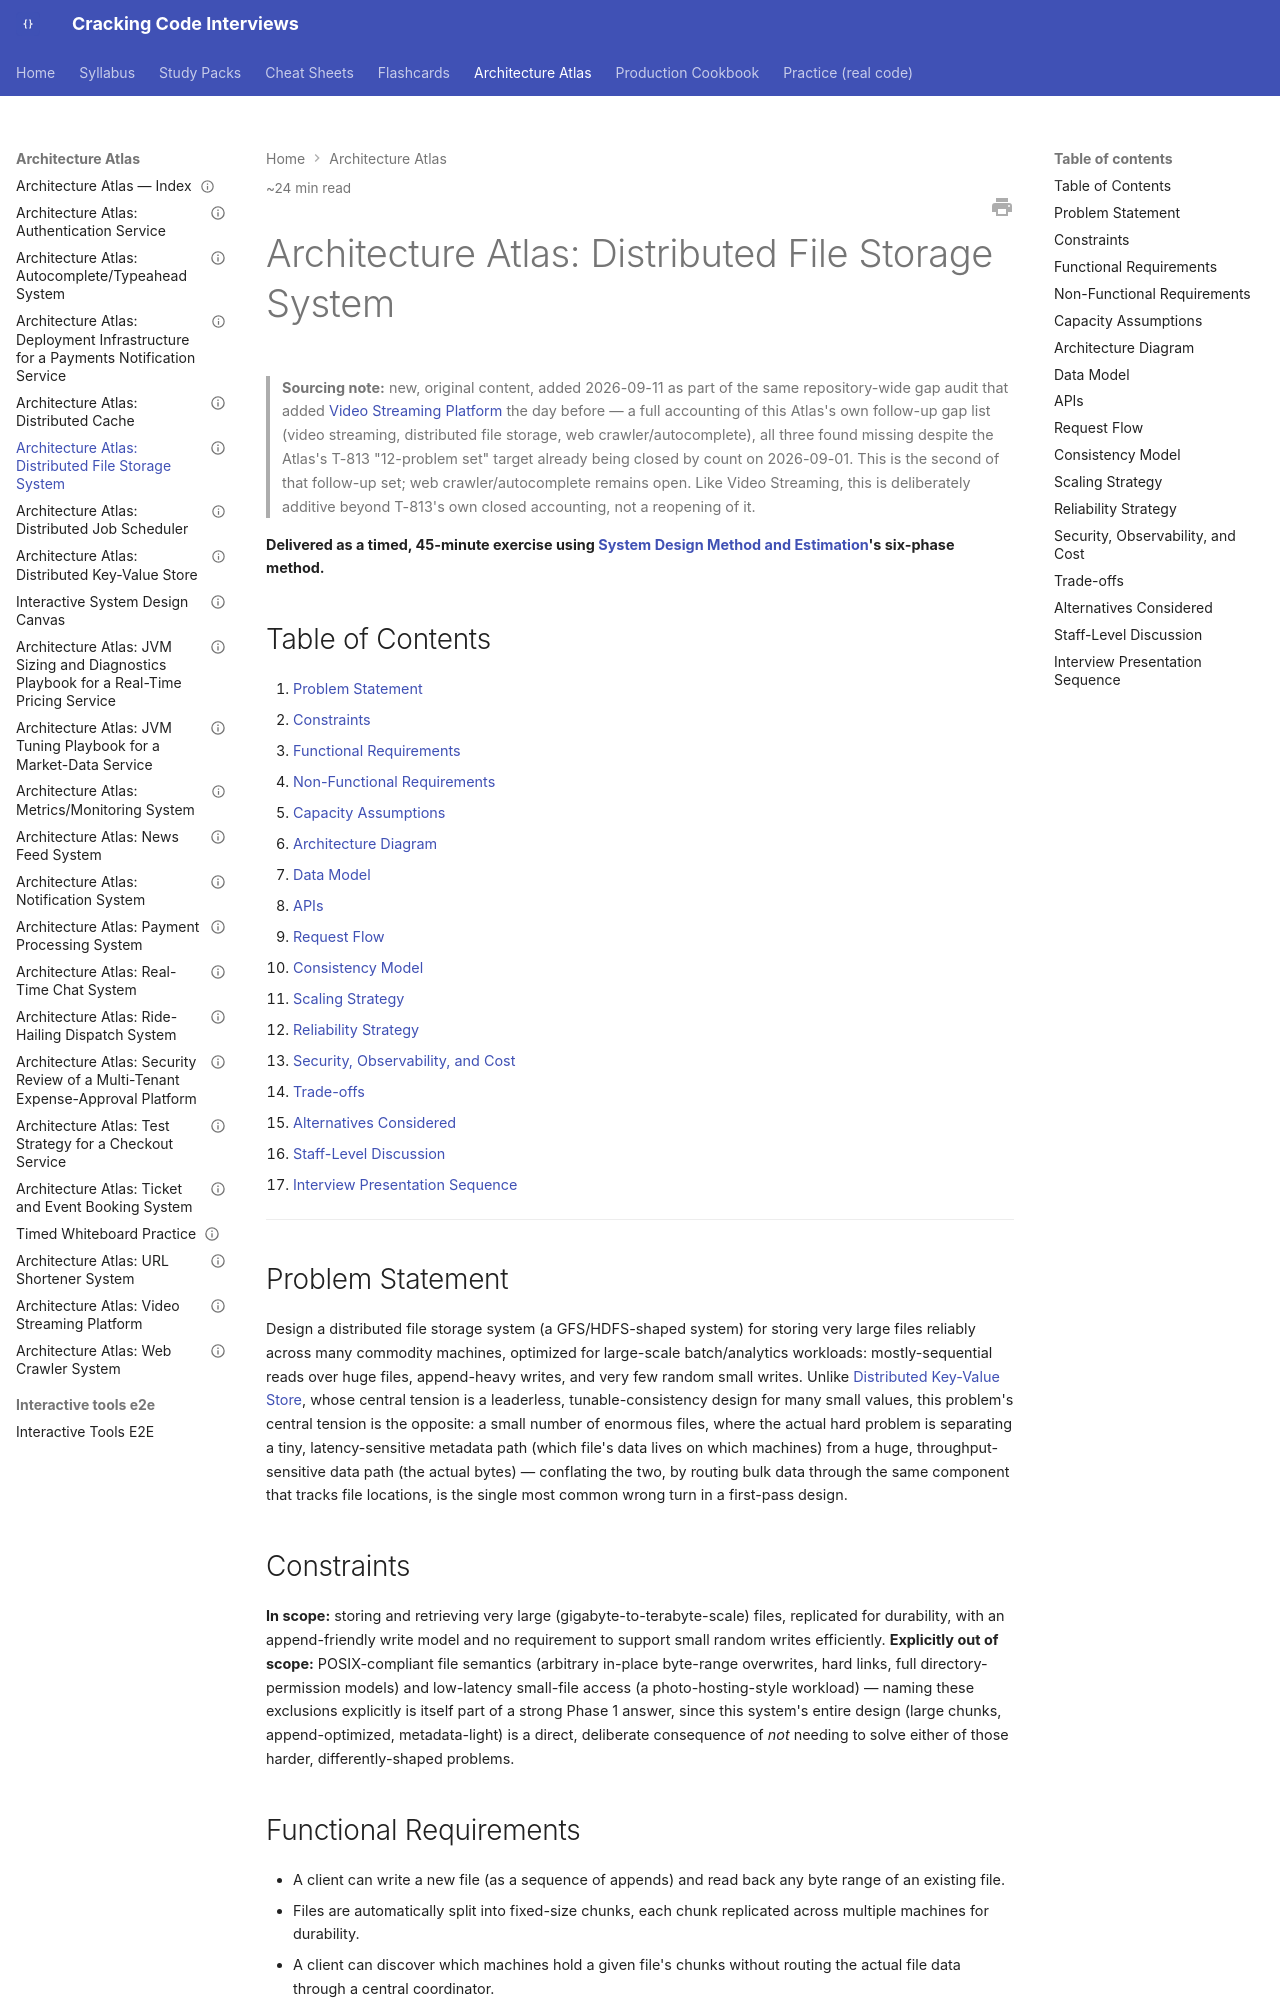

repository: JuanMelendres/cracking-code-interviews · page: architecture-atlas/distributed-file-storage-system/index.html · generator: mkdocs

---
title: "Architecture Atlas: Distributed File Storage System"
slug: distributed-file-storage-system
document_type: architecture-atlas-entry
status: draft
version: 1.0
last_updated: 2026-09-11
difficulty:
  - advanced
  - expert
target_levels:
  - senior
  - staff
estimated_reading_minutes: 24
prerequisites:
  - ../syllabus/11-system-design/system-design-method-and-estimation.md
  - ../syllabus/10-distributed-systems/cap-theorem-and-consistency-models.md
related:
  - ../syllabus/10-distributed-systems/cap-theorem-and-consistency-models.md
  - ../syllabus/10-distributed-systems/consensus-algorithms-raft-and-paxos.md
  - distributed-key-value-store.md
  - video-streaming-platform.md
  - web-crawler-system.md
official_references:
  - https://static.googleusercontent.com/media/research.google.com/en//archive/gfs-sosp2003.pdf
---

# Architecture Atlas: Distributed File Storage System

> **Sourcing note:** new, original content, added 2026-09-11 as part of the same repository-wide gap audit that added [Video Streaming Platform](video-streaming-platform.md) the day before — a full accounting of this Atlas's own follow-up gap list (video streaming, distributed file storage, web crawler/autocomplete), all three found missing despite the Atlas's T-813 "12-problem set" target already being closed by count on 2026-09-01. This is the second of that follow-up set; web crawler/autocomplete remains open. Like Video Streaming, this is deliberately additive beyond T-813's own closed accounting, not a reopening of it.

**Delivered as a timed, 45-minute exercise using [System Design Method and Estimation](../syllabus/11-system-design/system-design-method-and-estimation.md)'s six-phase method.**

## Table of Contents

1. [Problem Statement](#problem-statement)
2. [Constraints](#constraints)
3. [Functional Requirements](#functional-requirements)
4. [Non-Functional Requirements](#non-functional-requirements)
5. [Capacity Assumptions](#capacity-assumptions)
6. [Architecture Diagram](#architecture-diagram)
7. [Data Model](#data-model)
8. [APIs](#apis)
9. [Request Flow](#request-flow)
10. [Consistency Model](#consistency-model)
11. [Scaling Strategy](#scaling-strategy)
12. [Reliability Strategy](#reliability-strategy)
13. [Security, Observability, and Cost](#security-observability-and-cost)
14. [Trade-offs](#trade-offs)
15. [Alternatives Considered](#alternatives-considered)
16. [Staff-Level Discussion](#staff-level-discussion)
17. [Interview Presentation Sequence](#interview-presentation-sequence)

---

## Problem Statement

Design a distributed file storage system (a GFS/HDFS-shaped system) for storing very large files reliably across many commodity machines, optimized for large-scale batch/analytics workloads: mostly-sequential reads over huge files, append-heavy writes, and very few random small writes. Unlike [Distributed Key-Value Store](distributed-key-value-store.md), whose central tension is a leaderless, tunable-consistency design for many small values, this problem's central tension is the opposite: a small number of enormous files, where the actual hard problem is separating a tiny, latency-sensitive metadata path (which file's data lives on which machines) from a huge, throughput-sensitive data path (the actual bytes) — conflating the two, by routing bulk data through the same component that tracks file locations, is the single most common wrong turn in a first-pass design.

## Constraints

**In scope:** storing and retrieving very large (gigabyte-to-terabyte-scale) files, replicated for durability, with an append-friendly write model and no requirement to support small random writes efficiently. **Explicitly out of scope:** POSIX-compliant file semantics (arbitrary in-place byte-range overwrites, hard links, full directory-permission models) and low-latency small-file access (a photo-hosting-style workload) — naming these exclusions explicitly is itself part of a strong Phase 1 answer, since this system's entire design (large chunks, append-optimized, metadata-light) is a direct, deliberate consequence of *not* needing to solve either of those harder, differently-shaped problems.

## Functional Requirements

- A client can write a new file (as a sequence of appends) and read back any byte range of an existing file.
- Files are automatically split into fixed-size chunks, each chunk replicated across multiple machines for durability.
- A client can discover which machines hold a given file's chunks without routing the actual file data through a central coordinator.
- The system continues serving reads and accepting appends when any single storage machine fails, without data loss for already-replicated chunks.
